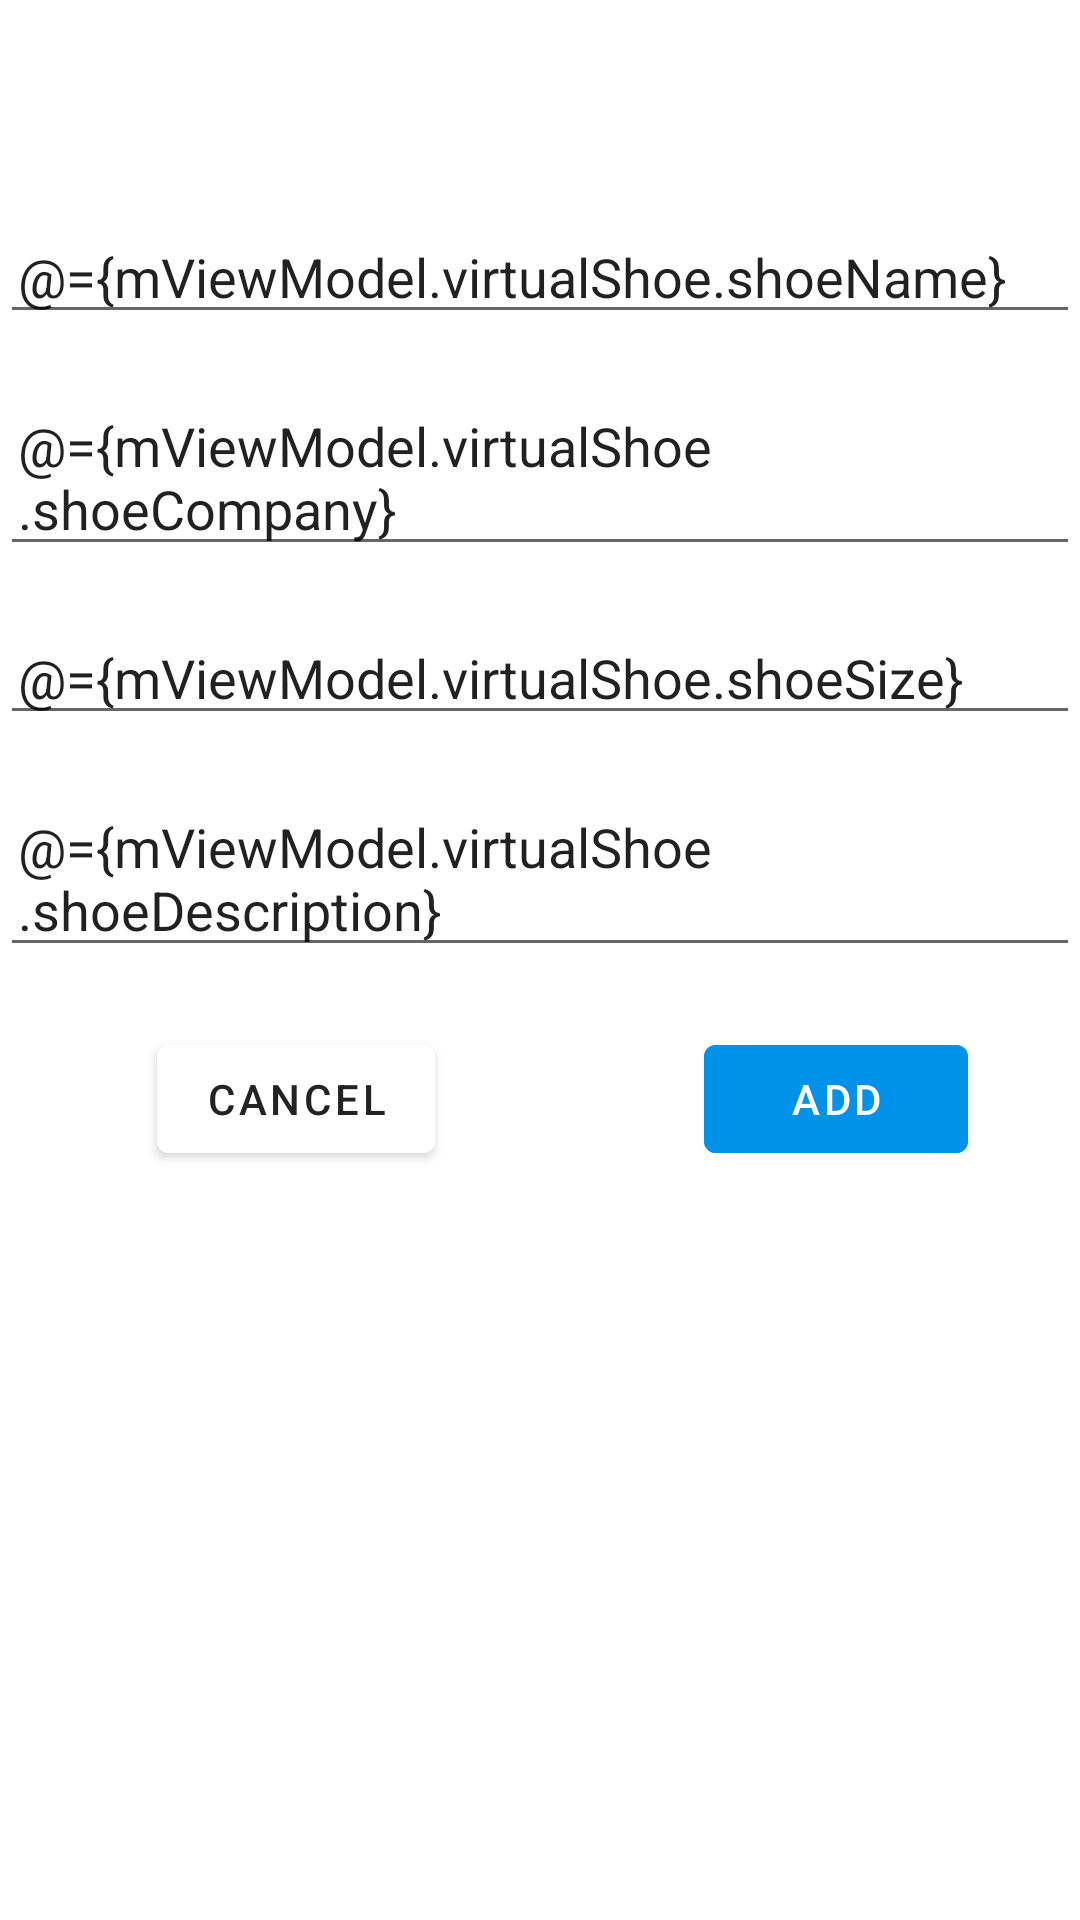

The Android layout XML behind this screen, and the referenced resources:
<!-- AndroidManifest.xml: application theme Theme.UdacityFirst -->
<!-- res/layout/fragment_shoe_detail.xml -->
<?xml version="1.0" encoding="utf-8"?>
<layout xmlns:android="http://schemas.android.com/apk/res/android"
    xmlns:app="http://schemas.android.com/apk/res-auto"
    xmlns:tools="http://schemas.android.com/tools">

    <data>

        <variable
            name="mViewModel"
            type="com.android.udacityfirst.ui.shoe.ShoeViewModel" />
    </data>

    <LinearLayout
        android:layout_width="match_parent"
        android:layout_height="match_parent"
        android:layout_marginHorizontal="8dp"
        android:orientation="vertical"
        tools:context=".ui.shoe_details.ShoeDetailFragment">

        
        
        

        <EditText
            android:id="@+id/et_shoeName"
            android:layout_width="match_parent"
            android:layout_height="wrap_content"
            android:layout_gravity="center_horizontal"
            android:layout_marginTop="70dp"
            android:hint="@string/enter_shoe_name"
            android:paddingHorizontal="6dp"
            android:text="@={mViewModel.virtualShoe.shoeName}" />

        <EditText
            android:id="@+id/et_shoeCompany"
            android:layout_width="match_parent"
            android:layout_height="wrap_content"
            android:layout_gravity="center_horizontal"
            android:layout_marginTop="15dp"
            android:hint="@string/enter_shoe_company"
            android:paddingHorizontal="6dp"
            android:text="@={mViewModel.virtualShoe.shoeCompany}" />

        <EditText
            android:id="@+id/et_shoeSize"
            android:layout_width="match_parent"
            android:layout_height="wrap_content"
            android:layout_gravity="center_horizontal"
            android:layout_marginTop="15dp"
            android:hint="@string/enter_shoe_size"
            android:paddingHorizontal="6dp"
            android:text="@={mViewModel.virtualShoe.shoeSize}" />

        <EditText
            android:id="@+id/et_shoeDescription"
            android:layout_width="match_parent"
            android:layout_height="wrap_content"
            android:layout_gravity="center_horizontal"
            android:layout_marginTop="15dp"
            android:hint="@string/enter_shoe_description"
            android:paddingHorizontal="6dp"
            android:text="@={mViewModel.virtualShoe.shoeDescription}" />


        <androidx.constraintlayout.widget.ConstraintLayout
            android:layout_width="match_parent"
            android:layout_height="wrap_content"
            android:layout_marginTop="20dp">

            <androidx.constraintlayout.widget.Guideline
                android:id="@+id/guideline10"
                android:layout_width="wrap_content"
                android:layout_height="wrap_content"
                android:orientation="vertical"
                app:layout_constraintGuide_begin="197dp" />


            <com.google.android.material.button.MaterialButton
                android:id="@+id/btn_addShoe"
                android:layout_width="wrap_content"
                android:layout_height="wrap_content"
                android:layout_gravity="center"
                android:text="@string/add"
                android:backgroundTint="@color/blue_sky"
                app:layout_constraintBottom_toBottomOf="parent"
                app:layout_constraintEnd_toEndOf="parent"
                app:layout_constraintStart_toStartOf="@+id/guideline10"
                app:layout_constraintTop_toTopOf="parent" />

            <com.google.android.material.button.MaterialButton
                android:id="@+id/btn_cancel"
                android:layout_width="wrap_content"
                android:layout_height="wrap_content"
                android:layout_gravity="center"
                android:text="@string/cancel"
                android:textColor="@color/dark_mood"
                android:backgroundTint="@color/white"
                app:layout_constraintBottom_toBottomOf="parent"
                app:layout_constraintEnd_toStartOf="@+id/guideline10"
                app:layout_constraintStart_toStartOf="parent"
                app:layout_constraintTop_toTopOf="parent" />

        </androidx.constraintlayout.widget.ConstraintLayout>

    </LinearLayout>
</layout>
<!-- resources referenced by this layout -->
<resources>
  <color name="blue_sky">#0091EA</color>
  <color name="dark_mood">#232323</color>
  <color name="white">#FFFFFFFF</color>
  <string name="add">Add</string>
  <string name="cancel">Cancel</string>
  <string name="enter_shoe_company">Enter shoe Company</string>
  <string name="enter_shoe_description">Enter shoe Description</string>
  <string name="enter_shoe_name">Enter shoe Name</string>
  <string name="enter_shoe_size">Enter shoe Size</string>
  <style name="Theme.UdacityFirst" parent="Theme.MaterialComponents.DayNight.NoActionBar">
          
          <item name="colorPrimary">@color/purple_500</item>
          <item name="colorPrimaryVariant">@color/purple_700</item>
          <item name="colorOnPrimary">@color/white</item>
          
          <item name="colorSecondary">@color/teal_200</item>
          <item name="colorSecondaryVariant">@color/teal_700</item>
          <item name="colorOnSecondary">@color/black</item>
          
          <item name="android:statusBarColor" tools:targetApi="l">?attr/colorPrimaryVariant</item>
          
      </style>
  <color name="purple_500">#FF6200EE</color>
  <color name="purple_700">#FF3700B3</color>
  <color name="teal_200">#FF03DAC5</color>
  <color name="teal_700">#FF018786</color>
  <color name="black">#FF000000</color>
</resources>
